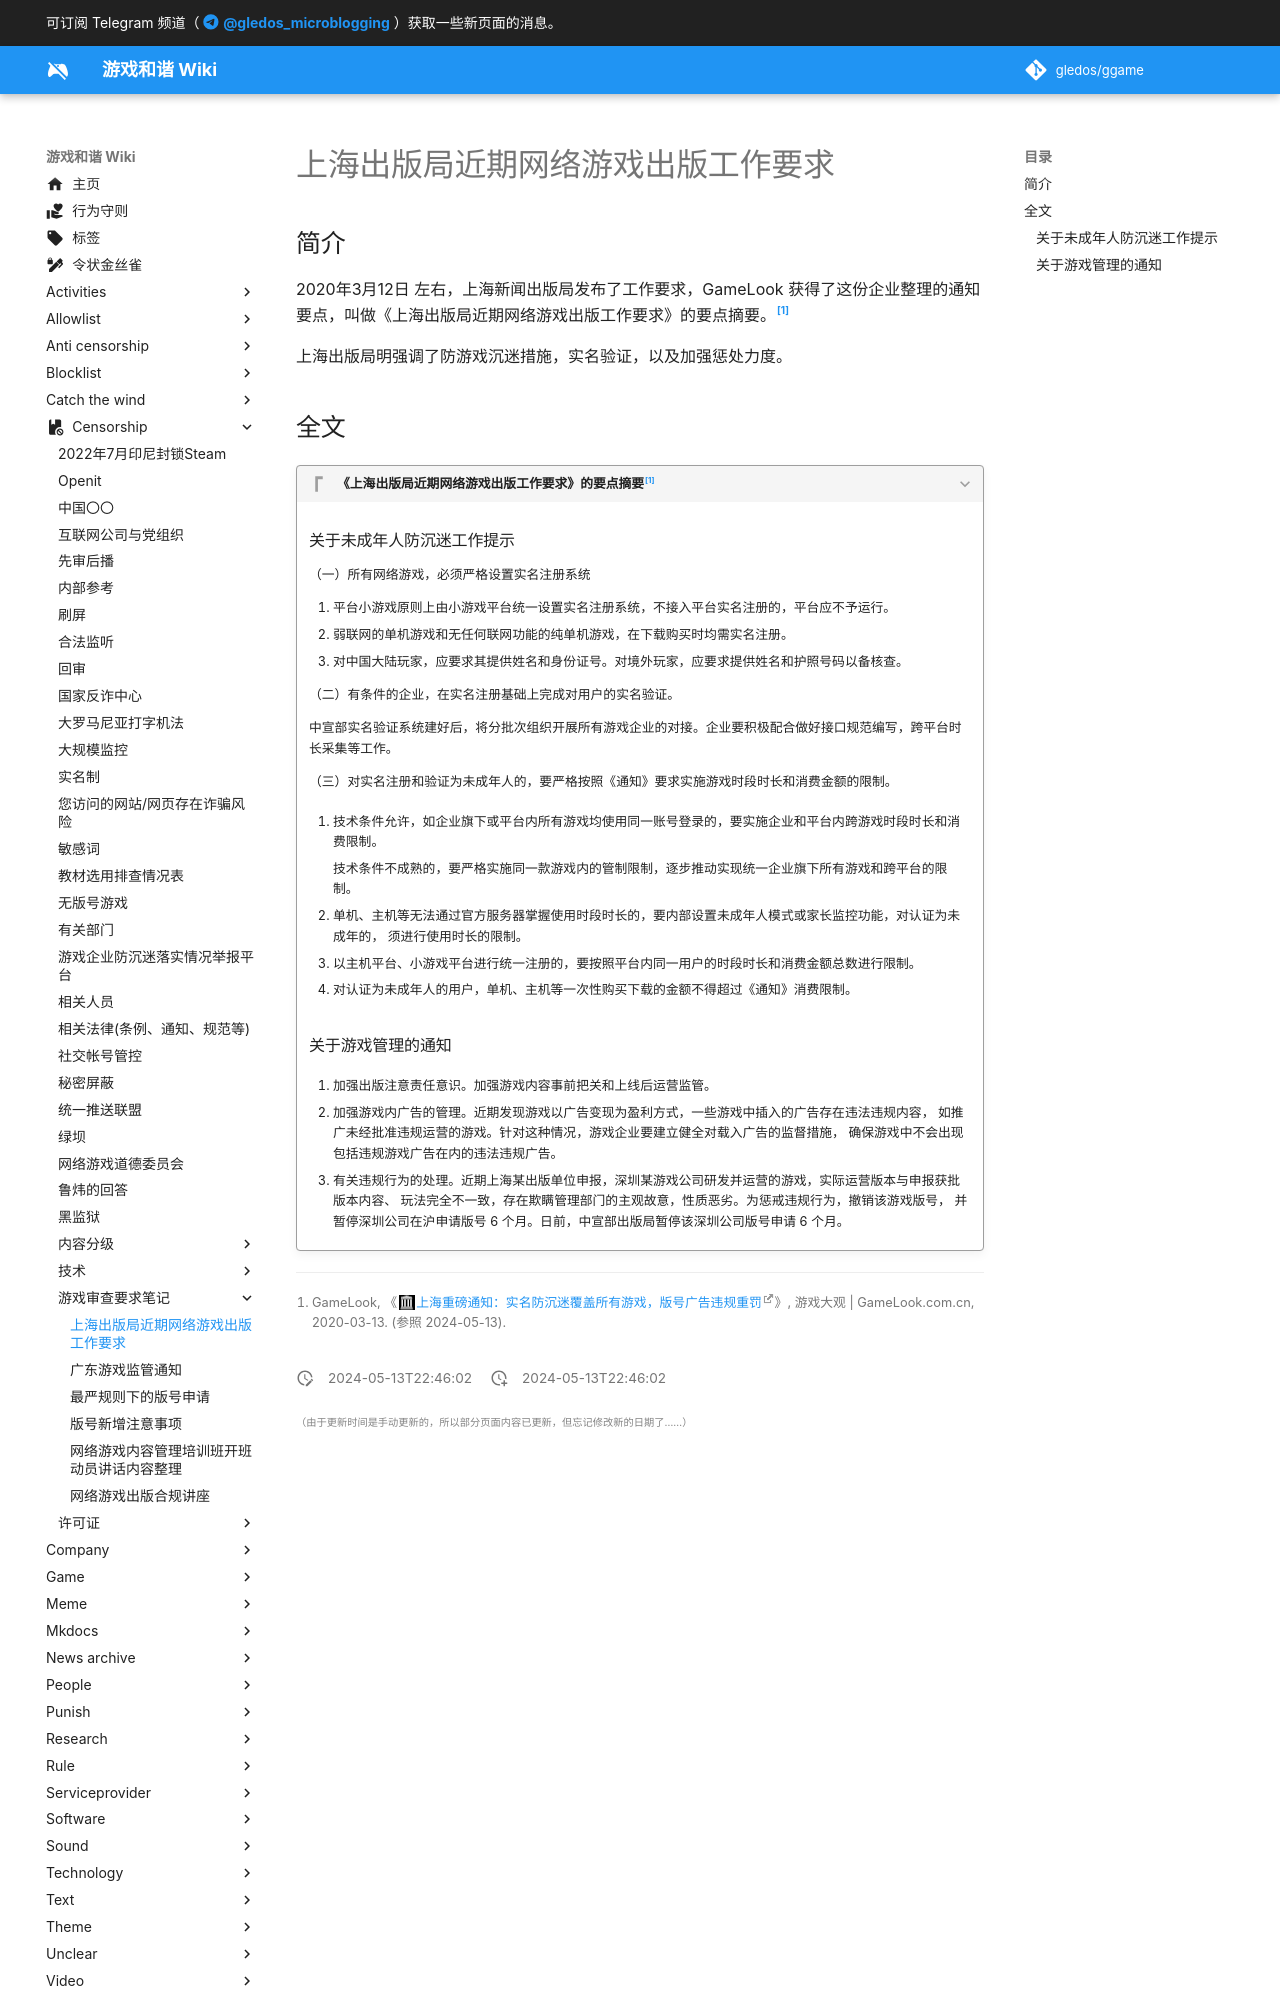

repository: gledos/ggame · page: censorship/游戏审查要求笔记/上海出版局近期网络游戏出版工作要求.html · generator: mkdocs

---
title: "上海出版局近期网络游戏出版工作要求"
description:
published: true
date: "2024-05-13T22:46:02"
特殊标签标记: #无标签
editor: markdown
dateCreated: "2024-05-13T22:46:02"
---

## 简介

2020年3月12日 左右，上海新闻出版局发布了工作要求，GameLook 获得了这份企业整理的通知要点，叫做《上海出版局近期网络游戏出版工作要求》的要点摘要。[^81667]

[^81667]: GameLook, 《[上海重磅通知：实名防沉迷覆盖所有游戏，版号广告违规重罚](https://web.archive.org/web/20240513144443/http://www.gamelook.com.cn/2020/03/381667)》, 游戏大观 | GameLook.com.cn, 2020-03-13. (参照 2024-05-13).

上海出版局明强调了防游戏沉迷措施，实名验证，以及加强惩处力度。
